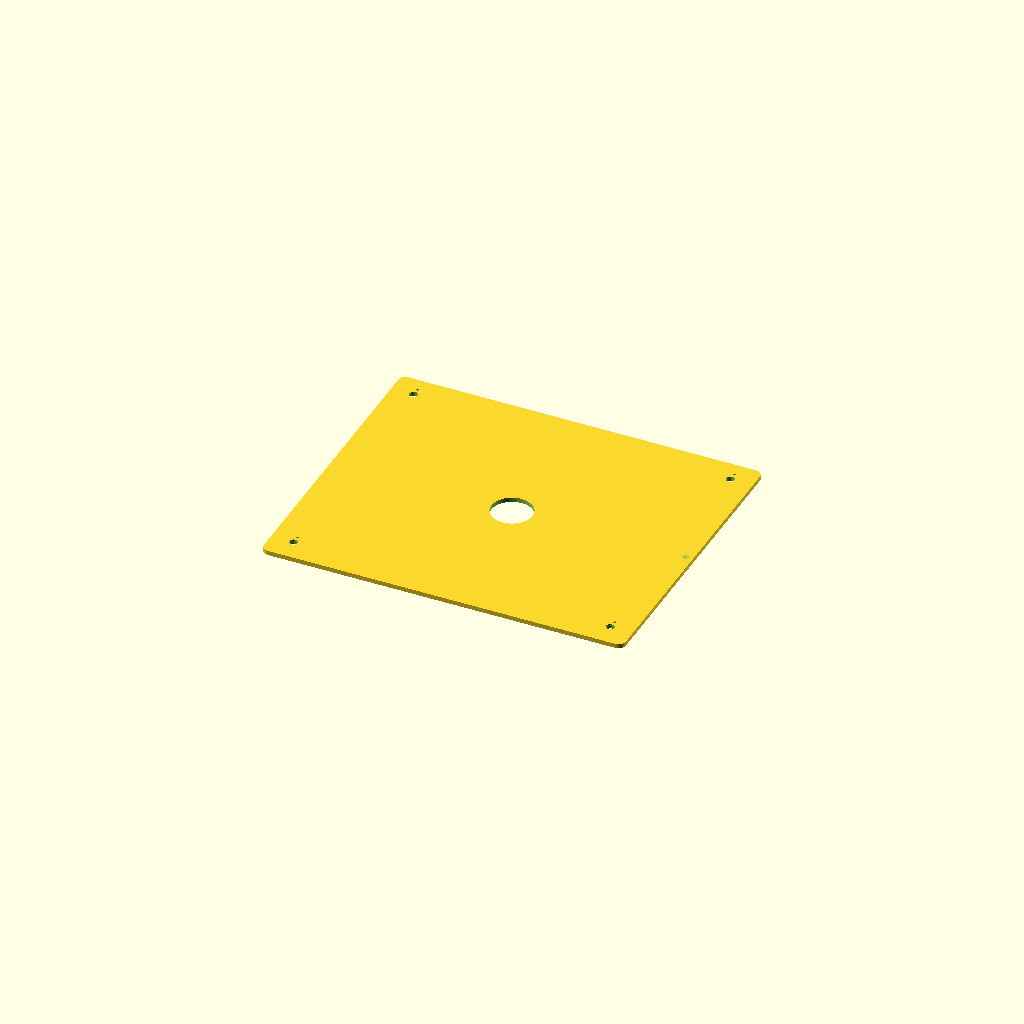
Cell 1: the model at its default parameters.
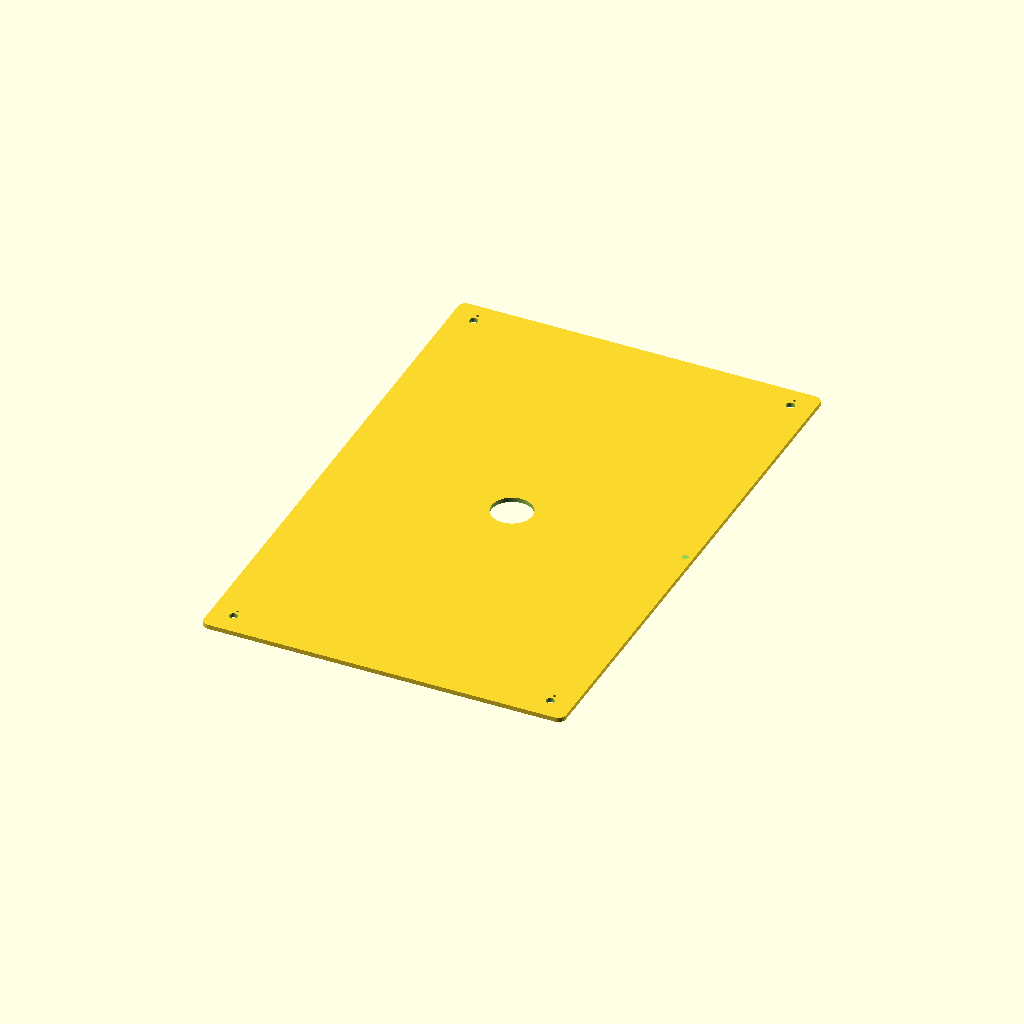
Cell 2: the same model with foot_width = 343.
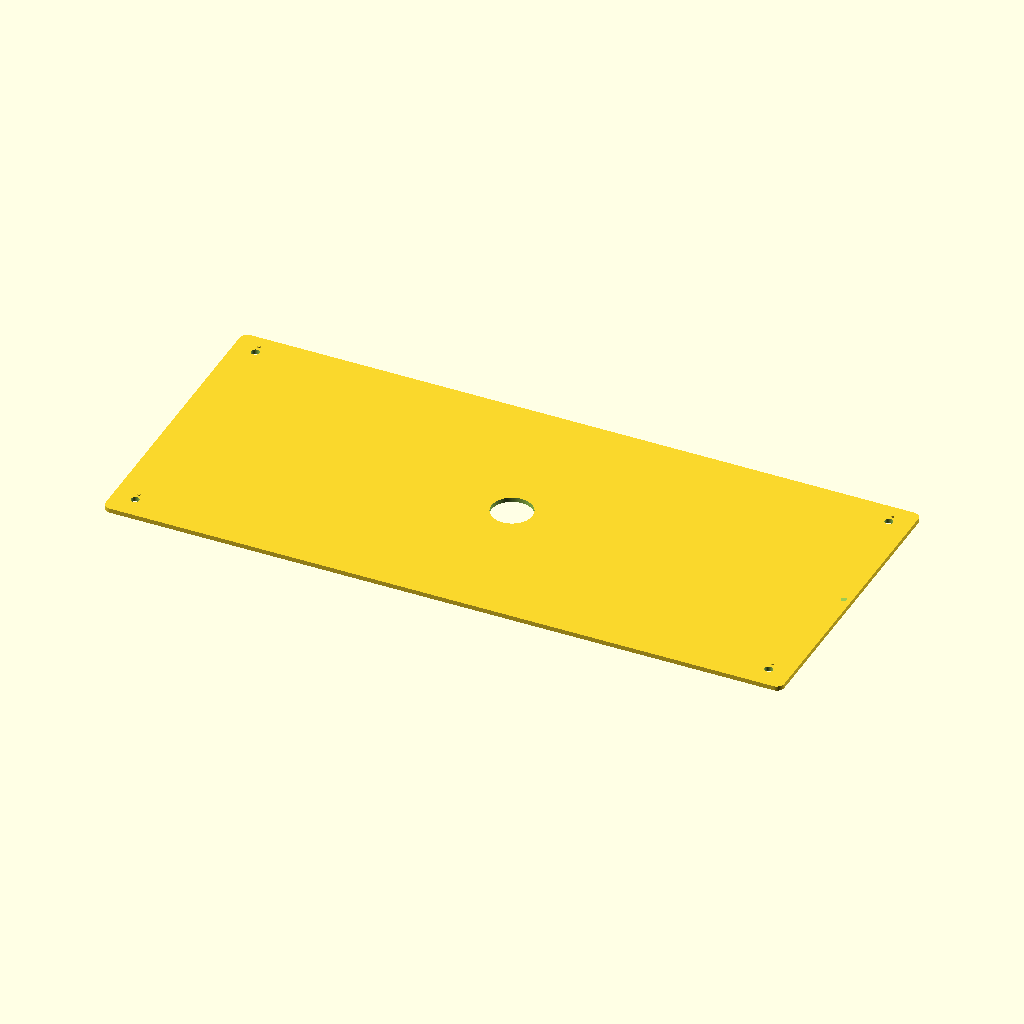
Cell 3: the same model with foot_length = 422.2.
All cells are drawn from one camera (rotation 55°, 0°, 25°, orthographic, colour scheme Cornfield), so only the parameter changes between them.
Source of the model, print_scale_mount_template.scad:
$fn = 120;

// ==========================================
// PRINT FILE: Scale Mounting Drill Template
// ==========================================
// Lay this on the BOTTOM of the chamber floor.
// Registers on the existing 27mm center hole.
// Marks 4 drill positions for scale mounting bolts.
//
// Scale foot pattern: 171.5mm x 211.1mm rectangle
// Bolt size: 4.75mm (likely M5) — drill 5.5mm for clearance
// ==========================================

// Scale foot rectangle (center to center)
foot_width         = 171.5;       // 6.75" between feet (short axis)
foot_length        = 211.1;       // 8 5/16" between feet (long axis)
bolt_d             = 4.75;        // foot bolt diameter
drill_d            = 5.5;         // clearance hole for M5 bolt

// Center registration
center_hole_d      = 27.2;        // existing floor center hole + clearance

// Template dimensions
template_thickness = 3.0;
// Template needs to span the full foot pattern + margin
template_w         = foot_width + 30;   // 201.5mm
template_l         = foot_length + 30;  // 241.1mm
corner_r           = 5.0;

// --- The template ---
difference() {
    // Rounded rectangle base
    hull() {
        translate([-(template_l/2 - corner_r), -(template_w/2 - corner_r), 0])
            cylinder(r = corner_r, h = template_thickness);
        translate([(template_l/2 - corner_r), -(template_w/2 - corner_r), 0])
            cylinder(r = corner_r, h = template_thickness);
        translate([-(template_l/2 - corner_r), (template_w/2 - corner_r), 0])
            cylinder(r = corner_r, h = template_thickness);
        translate([(template_l/2 - corner_r), (template_w/2 - corner_r), 0])
            cylinder(r = corner_r, h = template_thickness);
    }

    // Center registration hole
    translate([0, 0, -0.1])
        cylinder(d = center_hole_d, h = template_thickness + 0.2);

    // 4 scale mounting drill holes
    // Rectangle centered on origin
    for (x = [-foot_length/2, foot_length/2]) {
        for (y = [-foot_width/2, foot_width/2]) {
            translate([x, y, -0.1])
                cylinder(d = drill_d, h = template_thickness + 0.2);
        }
    }

    // Arrow marker showing "FRONT" (long axis direction)
    translate([foot_length/2 + 10, 0, template_thickness - 0.5])
        cylinder(d1 = 8, d2 = 0, h = 1);
}

// Labels — raised dots next to each drill hole for easy ID
for (x = [-foot_length/2, foot_length/2]) {
    for (y = [-foot_width/2, foot_width/2]) {
        translate([x, y + drill_d, template_thickness])
            cylinder(d = 2, h = 1);
    }
}
Parameter table extracted from the source (name, type, default, range or options):
foot_width: number, default 171.5
foot_length: number, default 211.1
bolt_d: number, default 4.75
drill_d: number, default 5.5
center_hole_d: number, default 27.2
template_thickness: number, default 3
corner_r: number, default 5
